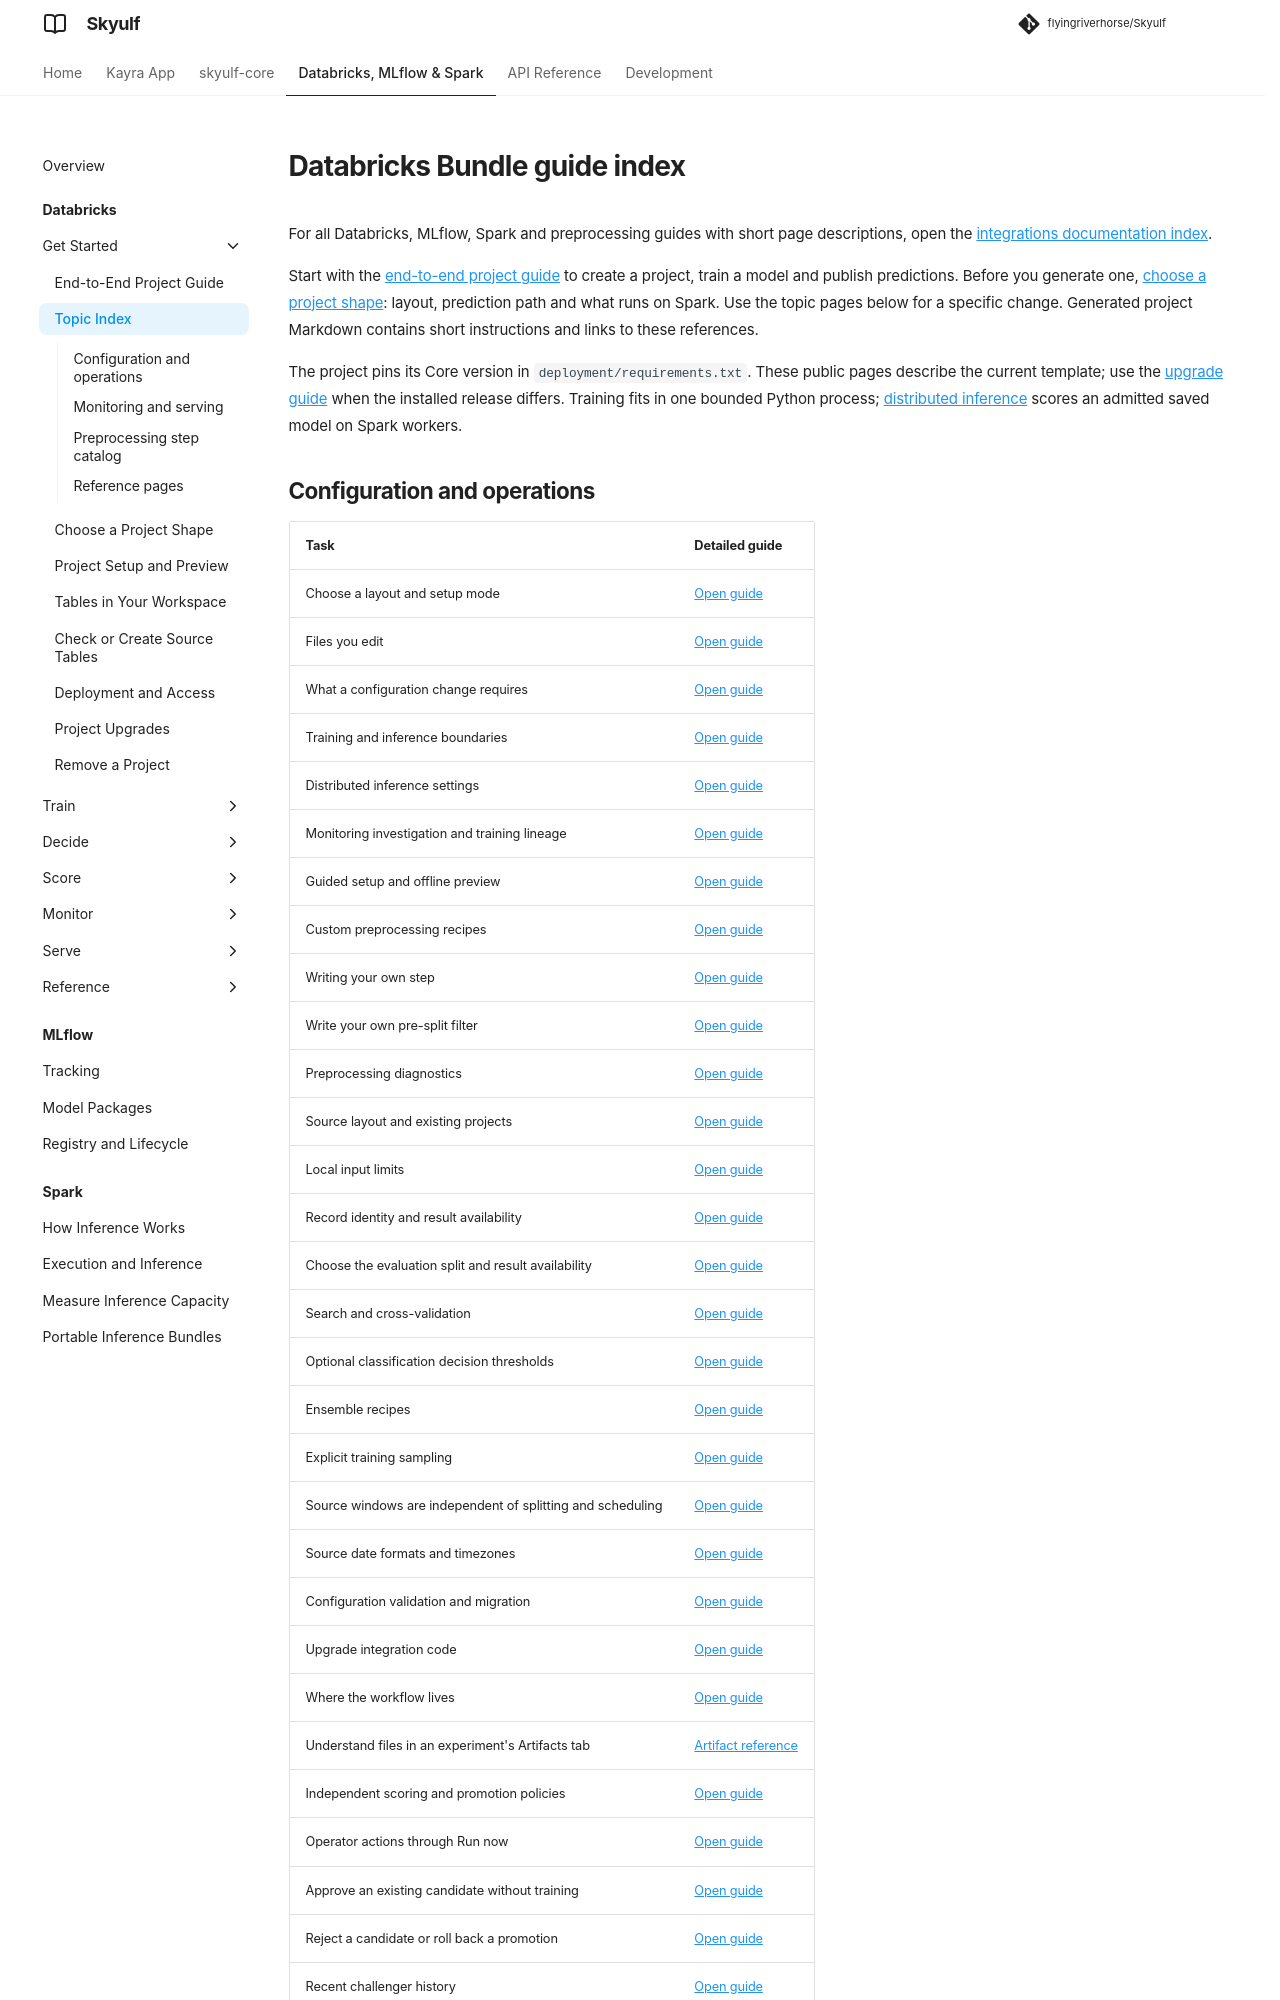

repository: flyingriverhorse/Skyulf · page: manual/user_guide/databricks_bundle.html · generator: mkdocs

# Databricks Bundle guide index

For all Databricks, MLflow, Spark and preprocessing guides with short page
descriptions, open the [integrations documentation index](integrations.md).

<span id="databricks-bundle-configuration-reference"></span>

Start with the [end-to-end project guide](databricks_bundle_walkthrough.md) to
create a project, train a model and publish predictions. Before you generate one,
[choose a project shape](databricks_choose.md): layout, prediction path and what
runs on Spark. Use the topic pages below for a specific change. Generated project Markdown contains short instructions
and links to these references.

The project pins its Core version in `deployment/requirements.txt`. These public
pages describe the current template; use the [upgrade guide](databricks_project_upgrade.md)
when the installed release differs. Training fits in one bounded Python process;
[distributed inference](databricks_scoring.md) scores an admitted saved model on Spark workers.
